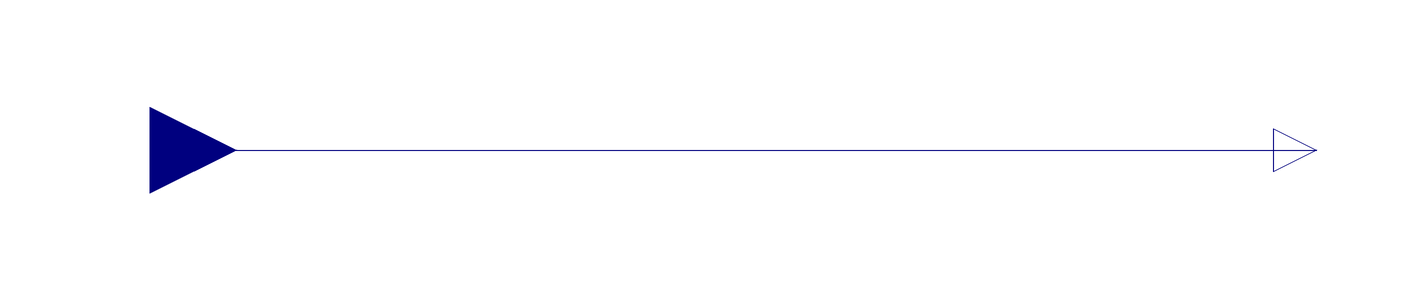

This picture is the connection diagram that the Modelica source below describes through its graphical annotations.

model Equal
    Modelica.Blocks.Interfaces.RealInput u
      annotation (Placement(transformation(extent={{-160,-20},{-120,20}})));
    Modelica.Blocks.Interfaces.RealOutput y
      annotation (Placement(transformation(extent={{120,-10},{140,10}})));
  equation
    connect(u, y)
      annotation (Line(points={{-140,0},{130,0}}, color={0,0,127}));
    annotation (Icon(coordinateSystem(preserveAspectRatio=false), graphics={
            Text(
            extent={{-100,100},{100,-100}},
            lineColor={0,0,0},
            lineThickness=0.5,
            textString="==")}), Diagram(coordinateSystem(preserveAspectRatio=
              false)));
  end Equal;